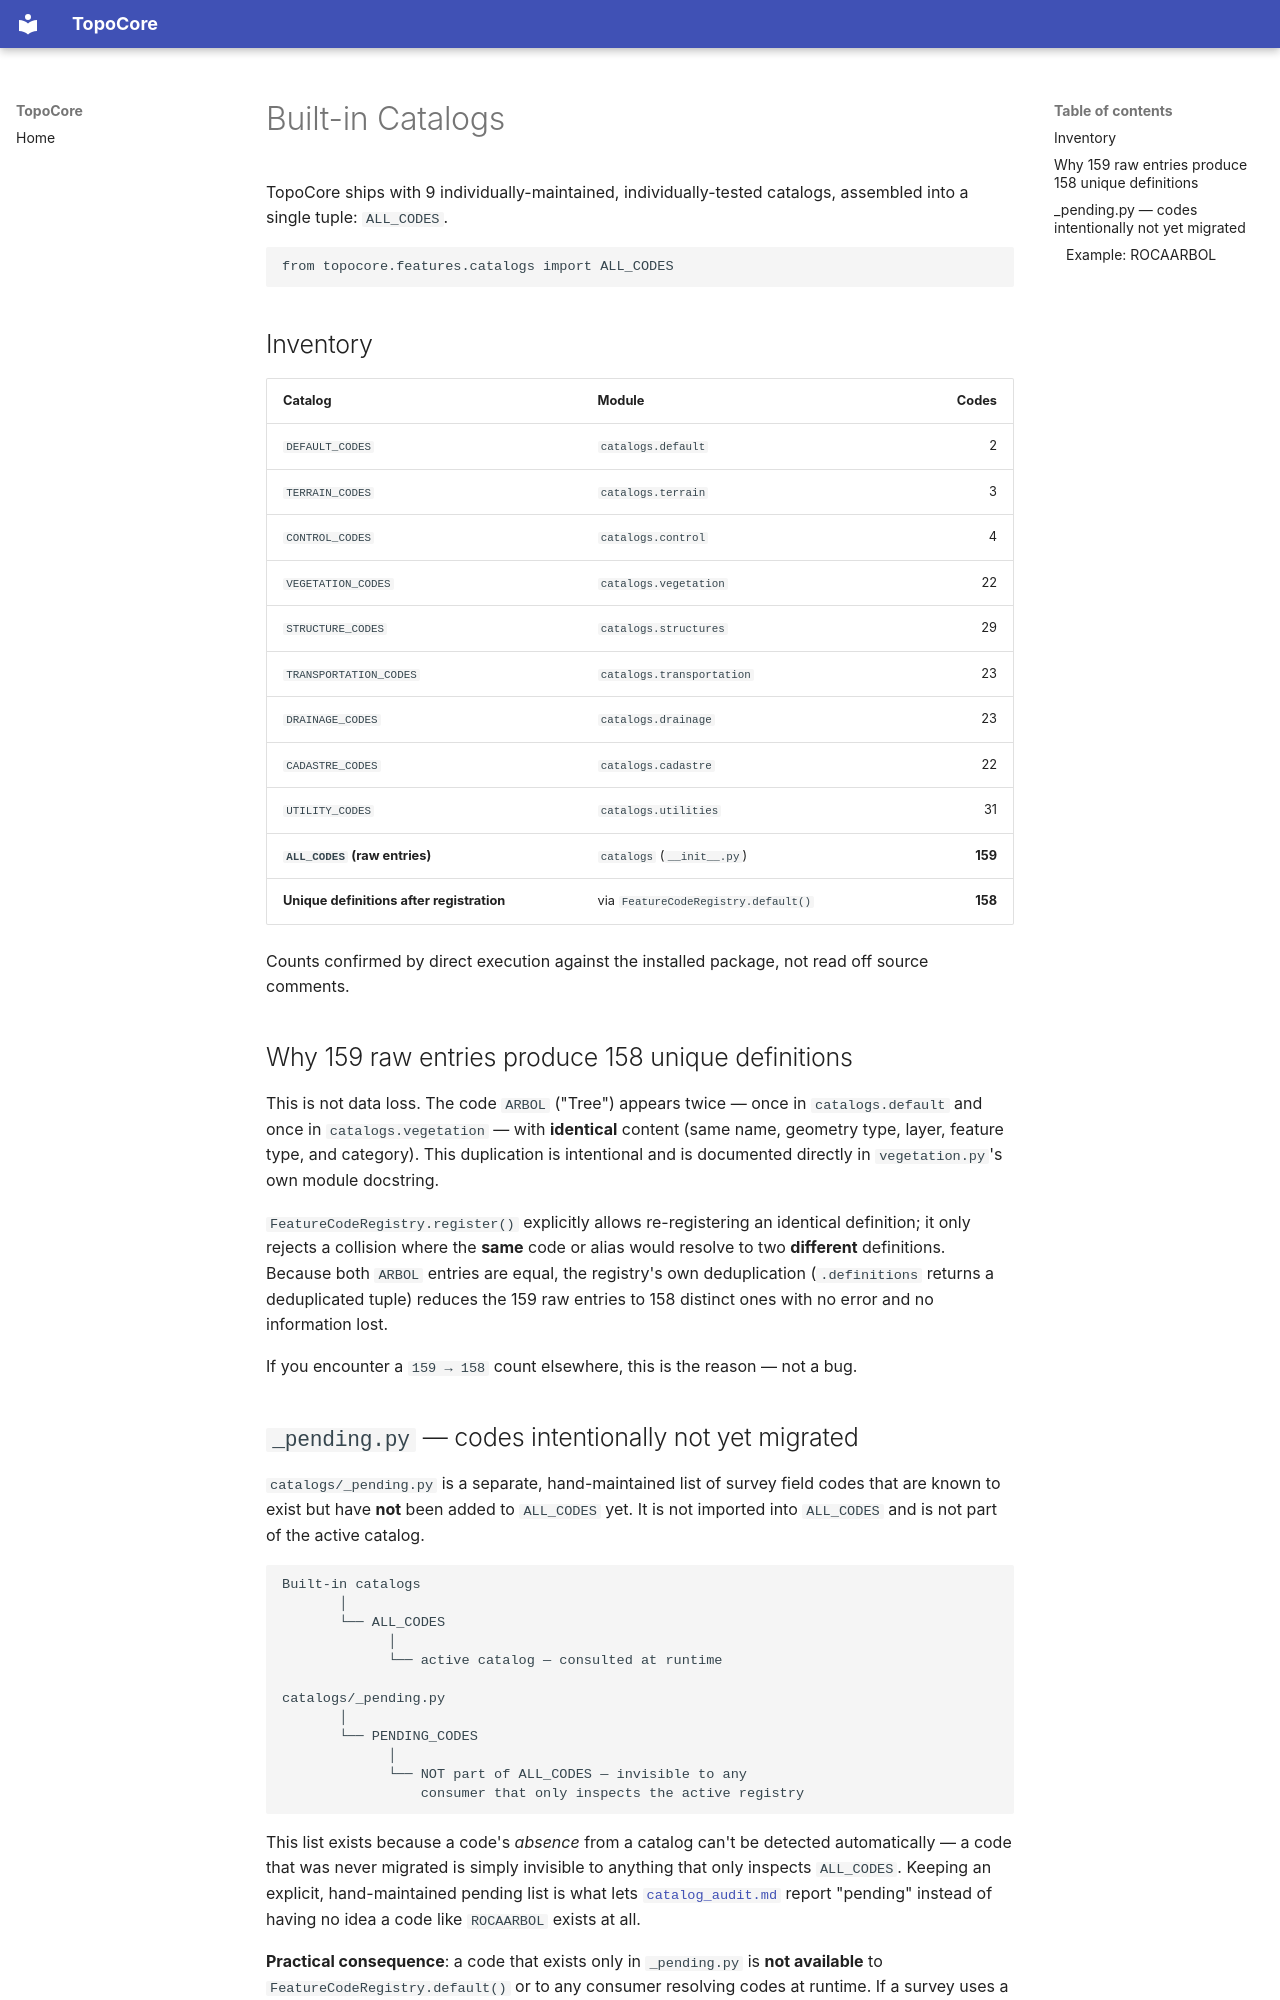

repository: hernandminao/topocore · page: 11-catalogs/built-in-catalogs/index.html · generator: mkdocs

# Built-in Catalogs

TopoCore ships with 9 individually-maintained, individually-tested
catalogs, assembled into a single tuple: `ALL_CODES`.

```python
from topocore.features.catalogs import ALL_CODES
```

## Inventory

| Catalog | Module | Codes |
|---|---|---:|
| `DEFAULT_CODES` | `catalogs.default` | 2 |
| `TERRAIN_CODES` | `catalogs.terrain` | 3 |
| `CONTROL_CODES` | `catalogs.control` | 4 |
| `VEGETATION_CODES` | `catalogs.vegetation` | 22 |
| `STRUCTURE_CODES` | `catalogs.structures` | 29 |
| `TRANSPORTATION_CODES` | `catalogs.transportation` | 23 |
| `DRAINAGE_CODES` | `catalogs.drainage` | 23 |
| `CADASTRE_CODES` | `catalogs.cadastre` | 22 |
| `UTILITY_CODES` | `catalogs.utilities` | 31 |
| **`ALL_CODES` (raw entries)** | `catalogs` (`__init__.py`) | **159** |
| **Unique definitions after registration** | via `FeatureCodeRegistry.default()` | **158** |

Counts confirmed by direct execution against the installed package,
not read off source comments.

## Why 159 raw entries produce 158 unique definitions

This is not data loss. The code `ARBOL` ("Tree") appears twice —
once in `catalogs.default` and once in `catalogs.vegetation` — with
**identical** content (same name, geometry type, layer, feature
type, and category). This duplication is intentional and is
documented directly in `vegetation.py`'s own module docstring.

`FeatureCodeRegistry.register()` explicitly allows re-registering an
identical definition; it only rejects a collision where the **same**
code or alias would resolve to two **different** definitions. Because
both `ARBOL` entries are equal, the registry's own deduplication
(`.definitions` returns a deduplicated tuple) reduces the 159 raw
entries to 158 distinct ones with no error and no information lost.

If you encounter a `159 → 158` count elsewhere, this is the reason —
not a bug.

## `_pending.py` — codes intentionally not yet migrated

`catalogs/_pending.py` is a separate, hand-maintained list of survey
field codes that are known to exist but have **not** been added to
`ALL_CODES` yet. It is not imported into `ALL_CODES` and is not part
of the active catalog.

```text
Built-in catalogs
       │
       └── ALL_CODES
             │
             └── active catalog — consulted at runtime

catalogs/_pending.py
       │
       └── PENDING_CODES
             │
             └── NOT part of ALL_CODES — invisible to any
                 consumer that only inspects the active registry
```

This list exists because a code's *absence* from a catalog can't be
detected automatically — a code that was never migrated is simply
invisible to anything that only inspects `ALL_CODES`. Keeping an
explicit, hand-maintained pending list is what lets
[`catalog_audit.md`](./catalog-audit.md) report "pending" instead of
having no idea a code like `ROCAARBOL` exists at all.

**Practical consequence**: a code that exists only in `_pending.py`
is **not available** to `FeatureCodeRegistry.default()` or to any
consumer resolving codes at runtime. If a survey uses a pending code,
it will not resolve until that code is promoted into one of the 9
active catalogs.
